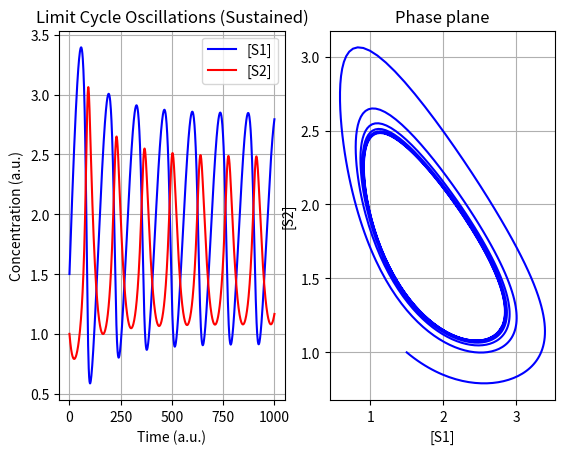

Recreate this plot in Python.
'''
Ingalls 2013 Mathematical Modelling in Systems Biology

Limit Cycle Oscillations
Network  4.14,   p.93
Model   4.10,    p.93
Figure  4.16,    p.95

'''
from argparse import ArgumentParser
import matplotlib.pyplot as plt
from matplotlib.animation import FuncAnimation

def dS1_NumericalSimulation(k0, k1, K, n, S1, S2):
    return k0 - (k1 * (1 + (S2 / K) ** n) * S1)

def dS2_NumericalSimulation(k1, k2, K, n, S1, S2):
    return (k1 * (1 + (S2 / K) ** n) * S1) - (k2 * S2)

class FModel():
    def __init__(self, InS1=1.5, InS2=1, Ink0=8, Ink1=1, Ink2=5, InK=1, Inn=2.5):
        # Initial Concentrations
        self.S1 = InS1
        self.S2 = InS2

        # Constants
        self.k0 = Ink0
        self.k1 = Ink1
        self.k2 = Ink2
        self.K = InK
        self.n = Inn


        # Dataset
        self.Data_S1 = list()
        self.Data_S2 = list()

        # Set initial values
        self.InitializeSimStepZero()

    def InitializeSimStepZero(self):
        self.AppendData(self.S1, self.S2)

    def AppendData(self, S1, S2):
        self.Data_S1.append(S1)
        self.Data_S2.append(S2)

    def Run(self, SimSteps=1000, TimeResolution=100):
        Flat = 0.000001 # Steady state threshold

        i = 0
        while i < SimSteps:
            # Calculate new
            S1 = self.Data_S1[-1]
            S2 = self.Data_S2[-1]

            dS1 = dS1_NumericalSimulation(self.k0, self.k1, self.K, self.n, S1, S2) / TimeResolution
            dS2 = dS2_NumericalSimulation(self.k1, self.k2, self.K, self.n, S1, S2) / TimeResolution

            self.AppendData(self.Data_S1[-1] + dS1, self.Data_S2[-1] + dS2)

            if (abs(self.Data_S1[-1] - self.Data_S1[-2]) < Flat):
                break
            i += 1

        return self.Data_S1, self.Data_S2

    def PlotData(self):
        X = self.Data_S1
        Y = self.Data_S2

        fig = plt.figure()
        fig.subplots_adjust(wspace=0.2, hspace=0.3)

        # Dynamics
        ax1 = fig.add_subplot(1, 2, 1)
        ax2 = fig.add_subplot(1, 2, 2)

        ax1.plot(X, 'b-', label="[S1]")
        ax1.plot(Y, 'r-', label="[S2]")
        ax1.set_title('Limit Cycle Oscillations (Sustained)')
        ax1.set_xlabel('Time (a.u.)')
        ax1.set_ylabel('Concentration (a.u.)')
        ax1.legend(loc='upper right')
        ax1.grid()

        # Phase plane
        ax2.plot(X, Y, color="blue")
        ax2.set_title('Phase plane')
        ax2.set_xlabel("[S1]")
        ax2.set_ylabel("[S2]")
        ax2.grid()

        plt.show()

def main():
    Model = FModel()
    Model.Run()
    Model.PlotData()

if __name__ == '__main__':

    main()


# Animation option
Animate = False
# Animate = True

PlotType = 1  # Dynamics
# PlotType = 2 # PhasePlane

if Animate:
    Model = FModel()
    X, Y = Model.Run()

    assert len(X) == len(Y)
    skip = 3

    X = X[::skip]
    Y = Y[::skip]

    i_data = []
    x_data = []
    y_data = []

    fig, ax = plt.subplots()
    line1, = ax.plot(0, 0, label="[Substrate]", color='g')
    line2, = ax.plot(0, 0, label="[Product]", color='r')
    line3, = ax.plot(0, 0, color='b')

    def animation_frame(i):
        i_data.append(i)
        x_data.append(X[i])
        y_data.append(Y[i])

        if PlotType == 1:
            # dynamics
            ax.set_xlim(0, i + 10)
            ax.set_ylim(0, max(X) * 1.1)
            ax.set_ylabel('Concentration (a.u.)')
            ax.set_xlabel('Time (a.u.)')
            ax.set_title('Persistent Oscillation: Dynamics')
            ax.legend(loc='lower right')
            line1.set_data(i_data, x_data)
            line2.set_data(i_data, y_data)
            return [line1, line2]

        if PlotType == 2:
            # phase plane
            ax.set_xlim(0, max(X) * 1.1)
            ax.set_ylim(0.5, max(Y) * 1.1)
            line3.set_data(x_data, y_data)
            ax.set_ylabel('[Substrate] (a.u.)')
            ax.set_xlabel('[Product] (a.u.)')
            ax.set_title('Persistent Oscillation: Phase Plane')
            return line3,

    animation = FuncAnimation(fig, animation_frame, frames=1000, interval=1)
    plt.show()
